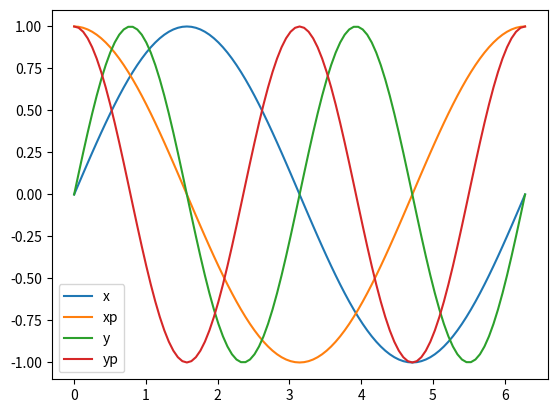

This figure's Python source:
import warnings
warnings.filterwarnings('ignore')
import pandas as pd
import numpy as np
import matplotlib.pyplot as pl
from math import pi,degrees,sin,cos

columns = ["x","xp","y","yp","z","zp","T",1,"S","1"]

n = 100
p=[]
index=[]
for i in range(n+1):
	arg = 2*pi*i/n
	x=sin(arg)
	xp=cos(arg)
	y=sin(2*arg)
	yp=cos(2*arg)
	p.append([x,xp,y,yp,0.,0.,0.,1.,0.,1.])
	index.append(arg)

df=pd.DataFrame(p,columns=columns,index=index)
df.loc[:,["x","xp","y","yp"]].plot()
pl.show()


